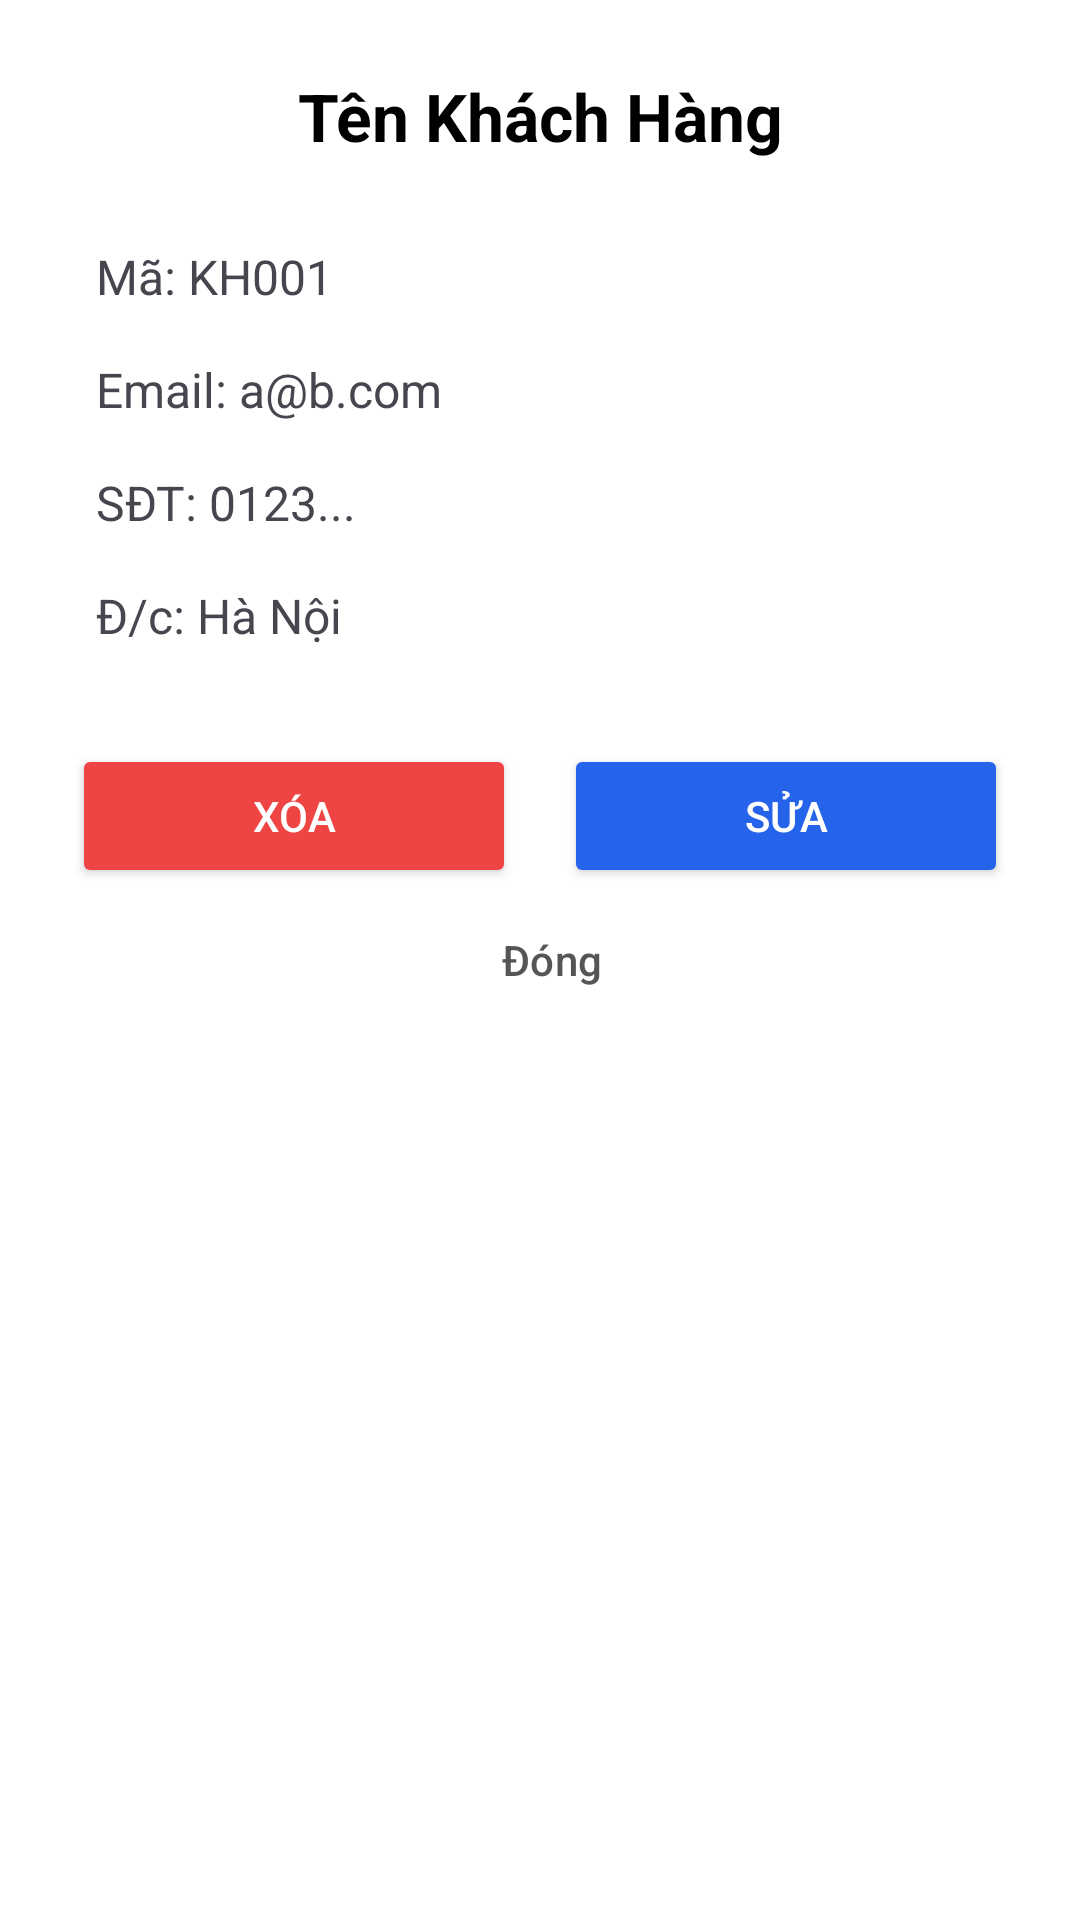

Produce the Android XML layout that renders to this screen, including the resource entries it uses.
<!-- AndroidManifest.xml: application theme Theme.Du_An_Androidd -->
<!-- res/layout/dialog_member_detail.xml -->
<?xml version="1.0" encoding="utf-8"?>
<LinearLayout xmlns:android="http://schemas.android.com/apk/res/android"
    android:layout_width="match_parent"
    android:layout_height="wrap_content"
    android:orientation="vertical"
    android:background="@android:color/white"
    android:padding="24dp">

    <TextView
        android:id="@+id/tvTitleName"
        android:layout_width="match_parent"
        android:layout_height="wrap_content"
        android:text="Tên Khách Hàng"
        android:textSize="22sp"
        android:textStyle="bold"
        android:textColor="@android:color/black"
        android:gravity="center"
        android:layout_marginBottom="20dp"/>

    <TextView android:id="@+id/tvDetailCode" android:layout_width="match_parent" android:layout_height="wrap_content" android:text="Mã: KH001" android:textSize="16sp" android:padding="8dp"/>
    <TextView android:id="@+id/tvDetailEmail" android:layout_width="match_parent" android:layout_height="wrap_content" android:text="Email: a@b.com" android:textSize="16sp" android:padding="8dp"/>
    <TextView android:id="@+id/tvDetailPhone" android:layout_width="match_parent" android:layout_height="wrap_content" android:text="SĐT: 0123..." android:textSize="16sp" android:padding="8dp"/>
    <TextView android:id="@+id/tvDetailAddress" android:layout_width="match_parent" android:layout_height="wrap_content" android:text="Đ/c: Hà Nội" android:textSize="16sp" android:padding="8dp"/>

    <LinearLayout
        android:layout_width="match_parent"
        android:layout_height="wrap_content"
        android:layout_marginTop="24dp"
        android:gravity="center">

        <Button
            android:id="@+id/btnDelete"
            android:layout_width="0dp"
            android:layout_height="wrap_content"
            android:layout_weight="1"
            android:text="Xóa"
            android:backgroundTint="#EF4444"
            android:textColor="@android:color/white"
            android:layout_marginEnd="8dp"/>

        <Button
            android:id="@+id/btnEdit"
            android:layout_width="0dp"
            android:layout_height="wrap_content"
            android:layout_weight="1"
            android:text="Sửa"
            android:backgroundTint="#2563EB"
            android:textColor="@android:color/white"
            android:layout_marginStart="8dp"/>
    </LinearLayout>

    <Button
        android:id="@+id/btnClose"
        style="?android:attr/buttonBarButtonStyle"
        android:layout_width="match_parent"
        android:layout_height="wrap_content"
        android:text="Đóng"
        android:textColor="#555"/>
</LinearLayout>
<!-- resources referenced by this layout -->
<resources>
  <style name="Theme.Du_An_Androidd" parent="Base.Theme.Du_An_Androidd" />
  <style name="Base.Theme.Du_An_Androidd" parent="Theme.Material3.DayNight.NoActionBar">
          <item name="colorPrimary">@color/primary_blue</item>
          <item name="colorPrimaryDark">@color/primary_dark_blue</item>
          <item name="colorAccent">@color/accent_blue</item>
          <item name="android:statusBarColor">@color/primary_dark_blue</item>
          <item name="android:windowBackground">@color/background_dark</item>
      </style>
  <color name="primary_blue">#283593</color>
  <color name="primary_dark_blue">#1A237E</color>
  <color name="accent_blue">#3949AB</color>
  <color name="background_dark">#121212</color>
</resources>
